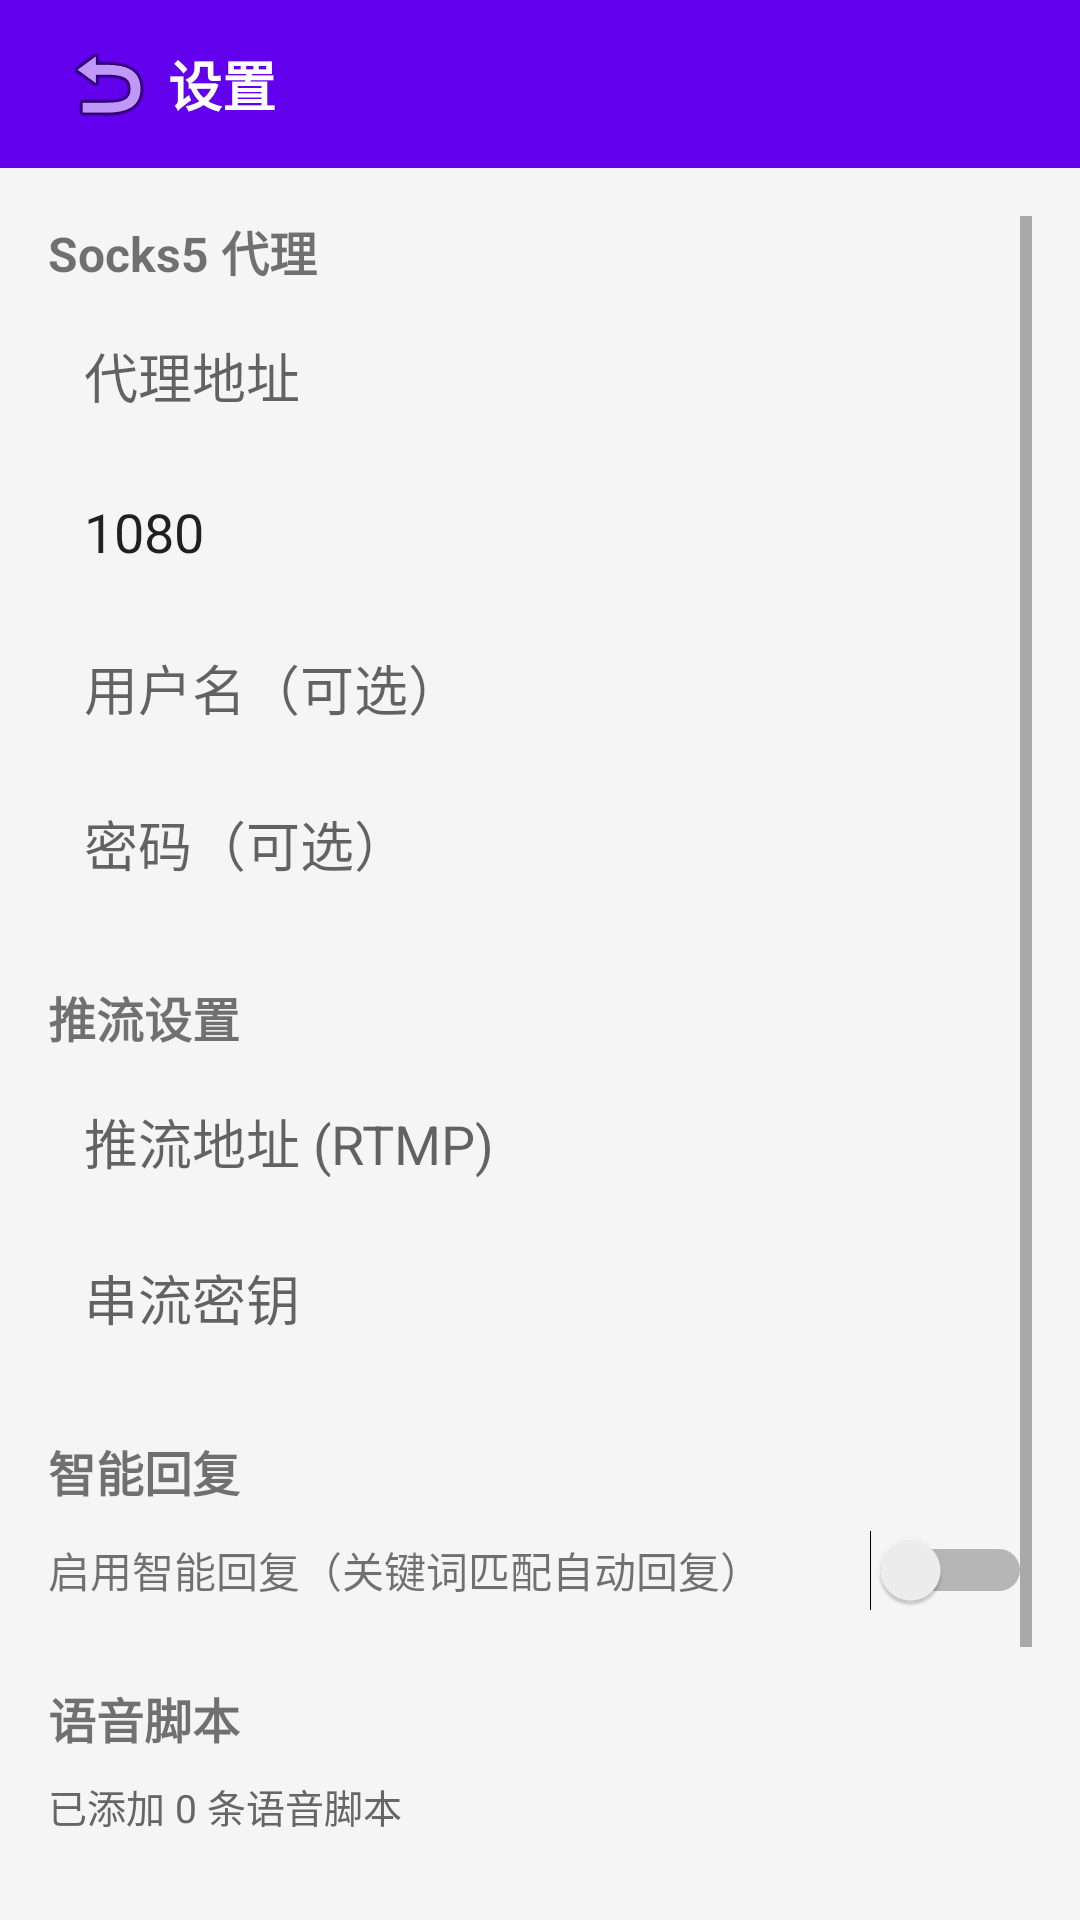

Android layout source for this screen:
<!-- AndroidManifest.xml: application theme AppTheme -->
<!-- res/layout/activity_push_info_set.xml -->
<?xml version="1.0" encoding="utf-8"?>
<LinearLayout xmlns:android="http://schemas.android.com/apk/res/android"
    android:layout_width="match_parent"
    android:layout_height="match_parent"
    android:orientation="vertical"
    android:background="#F5F5F5">

    <LinearLayout
        android:layout_width="match_parent"
        android:layout_height="56dp"
        android:background="#FF6200EE"
        android:gravity="center_vertical"
        android:paddingHorizontal="16dp">
        <ImageButton android:id="@+id/btn_back"
            android:layout_width="40dp" android:layout_height="40dp"
            android:src="@android:drawable/ic_menu_revert"
            android:background="?attr/selectableItemBackgroundBorderless"/>
        <TextView
            android:layout_width="0dp" android:layout_height="wrap_content"
            android:layout_weight="1" android:text="设置"
            android:textColor="#FFFFFF" android:textSize="18sp" android:textStyle="bold"/>
    </LinearLayout>

    <ScrollView
        android:layout_width="match_parent"
        android:layout_height="0dp"
        android:layout_weight="1"
        android:padding="16dp">

        <LinearLayout
            android:layout_width="match_parent"
            android:layout_height="wrap_content"
            android:orientation="vertical">

            
            <TextView android:layout_width="wrap_content" android:layout_height="wrap_content"
                android:text="Socks5 代理" android:textSize="16sp" android:textStyle="bold"
                android:layout_marginBottom="8dp"/>
            <EditText android:id="@+id/et_proxy_host"
                android:layout_width="match_parent" android:layout_height="44dp"
                android:hint="代理地址" android:inputType="text"
                android:background="@drawable/item_bg" android:paddingHorizontal="12dp"/>
            <EditText android:id="@+id/et_proxy_port"
                android:layout_width="match_parent" android:layout_height="44dp"
                android:hint="端口" android:inputType="number" android:text="1080"
                android:background="@drawable/item_bg" android:paddingHorizontal="12dp" android:layout_marginTop="8dp"/>
            <EditText android:id="@+id/et_proxy_user"
                android:layout_width="match_parent" android:layout_height="44dp"
                android:hint="用户名（可选）" android:inputType="text"
                android:background="@drawable/item_bg" android:paddingHorizontal="12dp" android:layout_marginTop="8dp"/>
            <EditText android:id="@+id/et_proxy_pass"
                android:layout_width="match_parent" android:layout_height="44dp"
                android:hint="密码（可选）" android:inputType="textPassword"
                android:background="@drawable/item_bg" android:paddingHorizontal="12dp" android:layout_marginTop="8dp"/>

            
            <TextView android:layout_width="wrap_content" android:layout_height="wrap_content"
                android:text="推流设置" android:textSize="16sp" android:textStyle="bold"
                android:layout_marginTop="24dp" android:layout_marginBottom="8dp"/>
            <EditText android:id="@+id/et_push_url"
                android:layout_width="match_parent" android:layout_height="44dp"
                android:hint="推流地址 (RTMP)" android:inputType="textUri"
                android:background="@drawable/item_bg" android:paddingHorizontal="12dp"/>
            <EditText android:id="@+id/et_stream_key"
                android:layout_width="match_parent" android:layout_height="44dp"
                android:hint="串流密钥" android:inputType="textPassword"
                android:background="@drawable/item_bg" android:paddingHorizontal="12dp" android:layout_marginTop="8dp"/>

            
            <TextView android:layout_width="wrap_content" android:layout_height="wrap_content"
                android:text="智能回复" android:textSize="16sp" android:textStyle="bold"
                android:layout_marginTop="24dp" android:layout_marginBottom="8dp"/>
            <LinearLayout
                android:layout_width="match_parent" android:layout_height="wrap_content"
                android:orientation="horizontal" android:gravity="center_vertical">
                <TextView android:layout_width="0dp" android:layout_height="wrap_content"
                    android:layout_weight="1" android:text="启用智能回复（关键词匹配自动回复）"/>
                <Switch android:id="@+id/sw_auto_reply"
                    android:layout_width="wrap_content" android:layout_height="wrap_content"/>
            </LinearLayout>

            <LinearLayout android:id="@+id/ll_auto_reply_settings"
                android:layout_width="match_parent" android:layout_height="wrap_content"
                android:orientation="vertical" android:visibility="gone"
                android:layout_marginTop="8dp">
                <EditText android:id="@+id/et_auto_reply_keywords"
                    android:layout_width="match_parent" android:layout_height="44dp"
                    android:hint="触发关键词（逗号分隔）" android:inputType="text"
                    android:text="你好,在吗,主播"
                    android:background="@drawable/item_bg" android:paddingHorizontal="12dp"/>
                <EditText android:id="@+id/et_auto_reply_text"
                    android:layout_width="match_parent" android:layout_height="80dp"
                    android:hint="回复内容" android:inputType="textMultiLine"
                    android:gravity="top" android:background="@drawable/item_bg"
                    android:padding="12dp" android:layout_marginTop="8dp"/>
            </LinearLayout>

            
            <TextView android:layout_width="wrap_content" android:layout_height="wrap_content"
                android:text="语音脚本" android:textSize="16sp" android:textStyle="bold"
                android:layout_marginTop="24dp" android:layout_marginBottom="8dp"/>

            <LinearLayout android:id="@+id/ll_voice_script"
                android:layout_width="match_parent" android:layout_height="wrap_content"
                android:orientation="vertical">
                <TextView android:id="@+id/tv_voice_count"
                    android:layout_width="wrap_content" android:layout_height="wrap_content"
                    android:text="已添加 0 条语音脚本" android:textSize="13sp" android:textColor="#666666"/>
                <LinearLayout
                    android:layout_width="match_parent" android:layout_height="wrap_content"
                    android:orientation="horizontal" android:layout_marginTop="8dp">
                    <Button android:id="@+id/btn_add_voice"
                        android:layout_width="0dp" android:layout_height="40dp"
                        android:layout_weight="1" android:text="添加语音脚本" android:textSize="13sp"/>
                    <Button android:id="@+id/btn_manage_voice"
                        android:layout_width="0dp" android:layout_height="40dp"
                        android:layout_weight="1" android:text="管理脚本" android:textSize="13sp"
                        android:layout_marginStart="8dp"/>
                </LinearLayout>
            </LinearLayout>

            <Button android:id="@+id/btn_save"
                android:layout_width="match_parent" android:layout_height="48dp"
                android:text="保存设置" android:layout_marginTop="24dp"/>
        </LinearLayout>
    </ScrollView>
</LinearLayout>
<!-- resources referenced by this layout -->
<resources>
  <style name="AppTheme" parent="Theme.AppCompat.Light.NoActionBar">
          <item name="colorPrimary">#FF6200EE</item>
          <item name="colorPrimaryDark">#FF3700B3</item>
          <item name="colorAccent">#FF03DAC5</item>
      </style>
</resources>
